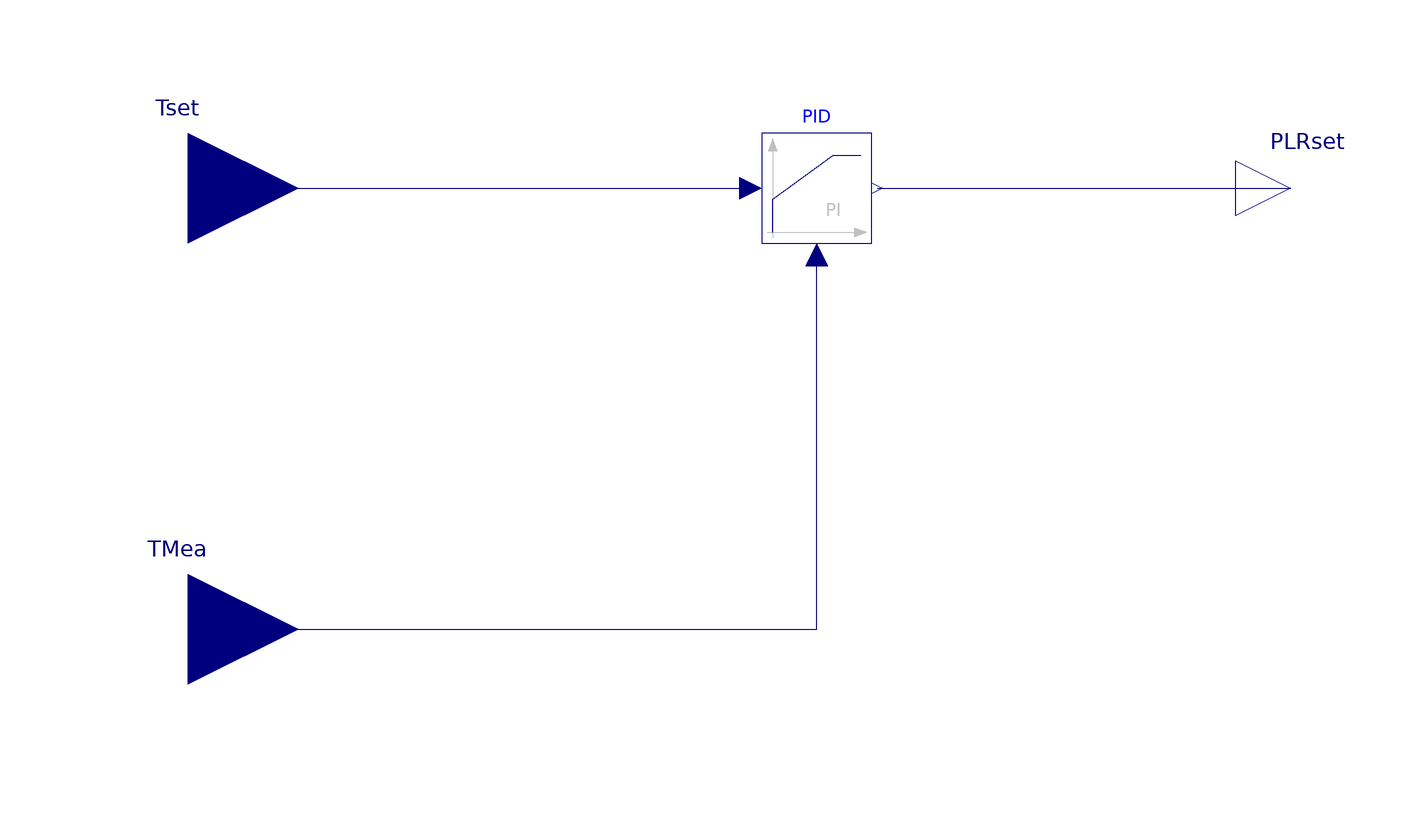

Above is the diagram view of the following Modelica model: its components placed by their Placement annotations and its connect equations drawn as lines.

model PIRegler_modularBoiler
 //parameters
 parameter Modelica.SIunits.HeatCapacity c_p=4190;

  Modelica.Blocks.Interfaces.RealInput Tset "Vorlauftemperatur"
    annotation (Placement(transformation(extent={{-120,30},{-80,70}})));
  Modelica.Blocks.Interfaces.RealInput TMea "Measurement temperature"
    annotation (Placement(transformation(extent={{-120,-50},{-80,-10}})));
  Modelica.Blocks.Continuous.LimPID PID(
    controllerType=Modelica.Blocks.Types.SimpleController.PI,
    k=0.01,
    Ti=5,
    yMax=1,
    yMin=0)      annotation (Placement(transformation(extent={{4,40},{24,60}})));
  Modelica.Blocks.Interfaces.RealOutput PLRset
    annotation (Placement(transformation(extent={{90,40},{110,60}})));
equation

  connect(Tset, PID.u_s)
    annotation (Line(points={{-100,50},{2,50}}, color={0,0,127}));
  connect(TMea, PID.u_m)
    annotation (Line(points={{-100,-30},{14,-30},{14,38}}, color={0,0,127}));
  connect(PID.y, PLRset)
    annotation (Line(points={{25,50},{100,50}}, color={0,0,127}));

end PIRegler_modularBoiler;